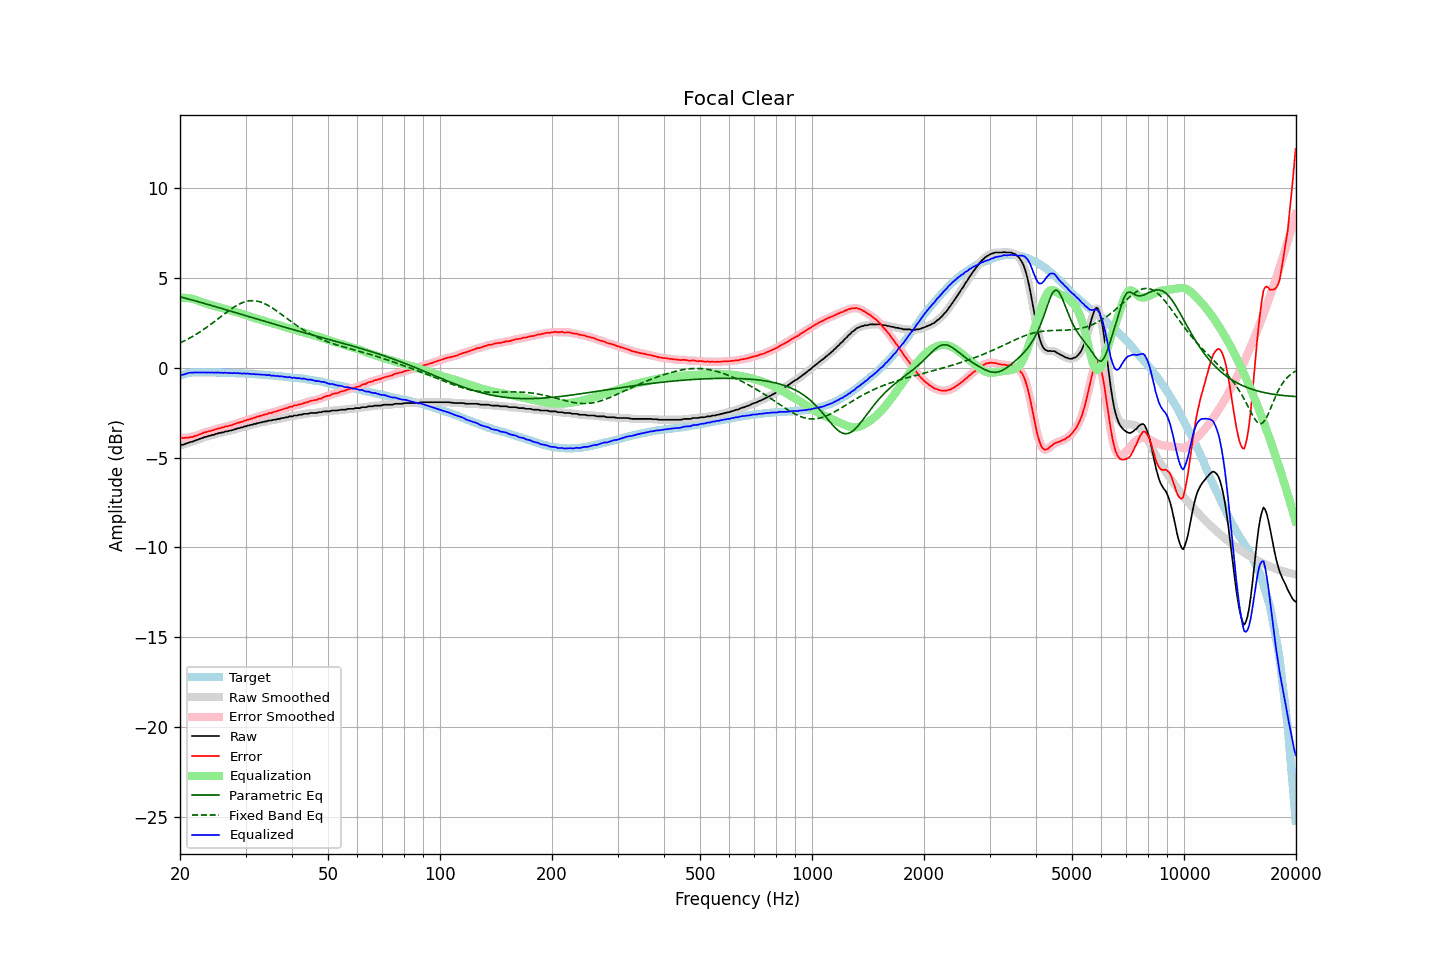

Data behind this chart, as committed beside it:
frequency, raw, error, smoothed, error_smoothed, equalization, parametric_eq, fixed_band_eq, equalized_raw, equalized_smoothed, target
20.00, -4.31, -3.88, -4.31, -3.88, 3.89, 3.96, 1.39, -0.43, -0.42, -0.43
20.20, -4.28, -3.88, -4.29, -3.89, 3.89, 3.93, 1.43, -0.39, -0.40, -0.40
20.40, -4.28, -3.91, -4.27, -3.90, 3.90, 3.91, 1.47, -0.38, -0.37, -0.37
20.61, -4.24, -3.89, -4.25, -3.90, 3.90, 3.88, 1.52, -0.35, -0.35, -0.35
20.81, -4.21, -3.89, -4.21, -3.90, 3.89, 3.86, 1.56, -0.32, -0.32, -0.32
21.02, -4.18, -3.89, -4.18, -3.88, 3.88, 3.84, 1.61, -0.30, -0.29, -0.29
21.23, -4.14, -3.86, -4.15, -3.87, 3.87, 3.81, 1.66, -0.27, -0.28, -0.28
21.44, -4.12, -3.85, -4.12, -3.85, 3.85, 3.79, 1.71, -0.27, -0.27, -0.27
21.66, -4.10, -3.84, -4.09, -3.83, 3.83, 3.76, 1.76, -0.27, -0.26, -0.26
21.87, -4.06, -3.80, -4.07, -3.81, 3.81, 3.74, 1.81, -0.26, -0.26, -0.26
22.09, -4.03, -3.78, -4.03, -3.78, 3.78, 3.71, 1.86, -0.26, -0.26, -0.25
22.31, -4.00, -3.75, -4.00, -3.75, 3.74, 3.69, 1.92, -0.26, -0.25, -0.25
22.54, -3.96, -3.71, -3.97, -3.72, 3.71, 3.66, 1.98, -0.25, -0.25, -0.25
22.76, -3.93, -3.68, -3.93, -3.68, 3.68, 3.64, 2.03, -0.25, -0.25, -0.25
22.99, -3.90, -3.64, -3.90, -3.64, 3.65, 3.61, 2.09, -0.26, -0.25, -0.26
23.22, -3.86, -3.60, -3.87, -3.61, 3.61, 3.59, 2.16, -0.25, -0.26, -0.26
23.45, -3.84, -3.58, -3.84, -3.58, 3.58, 3.56, 2.22, -0.26, -0.26, -0.26
23.69, -3.82, -3.56, -3.82, -3.55, 3.56, 3.54, 2.28, -0.27, -0.26, -0.26
23.92, -3.78, -3.52, -3.79, -3.53, 3.53, 3.51, 2.35, -0.25, -0.26, -0.26
24.16, -3.77, -3.52, -3.77, -3.51, 3.50, 3.48, 2.41, -0.27, -0.26, -0.25
24.40, -3.73, -3.48, -3.74, -3.48, 3.48, 3.46, 2.48, -0.25, -0.26, -0.25
24.65, -3.73, -3.47, -3.72, -3.46, 3.45, 3.43, 2.55, -0.28, -0.27, -0.26
24.89, -3.68, -3.42, -3.69, -3.42, 3.43, 3.41, 2.62, -0.25, -0.26, -0.27
25.14, -3.67, -3.41, -3.67, -3.40, 3.40, 3.38, 2.68, -0.27, -0.27, -0.27
25.39, -3.63, -3.37, -3.64, -3.37, 3.38, 3.35, 2.75, -0.26, -0.26, -0.27
25.65, -3.63, -3.37, -3.62, -3.35, 3.35, 3.33, 2.82, -0.28, -0.27, -0.27
25.91, -3.59, -3.32, -3.60, -3.33, 3.33, 3.30, 2.89, -0.27, -0.27, -0.28
26.16, -3.59, -3.31, -3.58, -3.30, 3.30, 3.27, 2.96, -0.29, -0.27, -0.28
26.43, -3.54, -3.26, -3.56, -3.28, 3.28, 3.25, 3.03, -0.26, -0.27, -0.28
26.69, -3.54, -3.26, -3.54, -3.26, 3.26, 3.22, 3.10, -0.28, -0.28, -0.28
26.96, -3.52, -3.24, -3.52, -3.24, 3.24, 3.20, 3.16, -0.29, -0.28, -0.28
27.23, -3.49, -3.21, -3.50, -3.22, 3.21, 3.17, 3.23, -0.28, -0.29, -0.28
27.50, -3.48, -3.20, -3.48, -3.19, 3.18, 3.14, 3.29, -0.30, -0.29, -0.28
27.77, -3.45, -3.16, -3.45, -3.16, 3.16, 3.11, 3.35, -0.29, -0.29, -0.29
28.05, -3.42, -3.13, -3.43, -3.13, 3.13, 3.09, 3.41, -0.29, -0.29, -0.29
28.33, -3.40, -3.10, -3.40, -3.10, 3.10, 3.06, 3.46, -0.30, -0.29, -0.30
28.62, -3.36, -3.06, -3.37, -3.06, 3.07, 3.03, 3.51, -0.29, -0.30, -0.30
28.90, -3.35, -3.05, -3.35, -3.04, 3.04, 3.01, 3.55, -0.31, -0.31, -0.31
29.19, -3.32, -3.01, -3.32, -3.01, 3.01, 2.98, 3.60, -0.31, -0.31, -0.32
29.48, -3.31, -3.00, -3.30, -2.99, 2.98, 2.95, 3.63, -0.33, -0.32, -0.31
29.78, -3.26, -2.94, -3.27, -2.96, 2.96, 2.93, 3.66, -0.31, -0.32, -0.32
30.08, -3.26, -2.94, -3.25, -2.93, 2.93, 2.90, 3.69, -0.33, -0.32, -0.32
30.38, -3.21, -2.88, -3.22, -2.89, 2.90, 2.87, 3.71, -0.31, -0.32, -0.33
30.68, -3.21, -2.88, -3.21, -2.87, 2.87, 2.85, 3.73, -0.34, -0.33, -0.33
30.99, -3.17, -2.83, -3.18, -2.84, 2.84, 2.82, 3.74, -0.33, -0.34, -0.34
31.30, -3.17, -2.83, -3.16, -2.82, 2.81, 2.79, 3.74, -0.36, -0.35, -0.34
31.61, -3.12, -2.78, -3.13, -2.78, 2.78, 2.77, 3.74, -0.34, -0.35, -0.35
31.93, -3.12, -2.77, -3.11, -2.76, 2.76, 2.74, 3.73, -0.37, -0.36, -0.36
32.24, -3.08, -2.71, -3.09, -2.72, 2.73, 2.71, 3.71, -0.35, -0.36, -0.37
32.57, -3.07, -2.70, -3.07, -2.70, 2.70, 2.69, 3.69, -0.37, -0.37, -0.37
32.89, -3.04, -2.67, -3.05, -2.67, 2.67, 2.66, 3.67, -0.37, -0.37, -0.37
33.22, -3.03, -2.65, -3.03, -2.65, 2.65, 2.63, 3.63, -0.39, -0.38, -0.38
33.55, -3.00, -2.62, -3.01, -2.62, 2.62, 2.61, 3.60, -0.38, -0.39, -0.38
33.89, -2.98, -2.59, -2.99, -2.59, 2.59, 2.58, 3.56, -0.39, -0.39, -0.40
34.23, -2.98, -2.59, -2.96, -2.56, 2.57, 2.55, 3.51, -0.41, -0.40, -0.40
34.57, -2.93, -2.52, -2.95, -2.54, 2.54, 2.53, 3.46, -0.39, -0.41, -0.41
34.92, -2.93, -2.51, -2.93, -2.52, 2.52, 2.50, 3.41, -0.41, -0.41, -0.42
35.27, -2.93, -2.51, -2.92, -2.49, 2.49, 2.47, 3.36, -0.44, -0.42, -0.42
35.62, -2.89, -2.46, -2.91, -2.47, 2.47, 2.45, 3.30, -0.43, -0.44, -0.43
35.97, -2.89, -2.45, -2.89, -2.44, 2.44, 2.42, 3.24, -0.45, -0.45, -0.45
... 635 more rows
